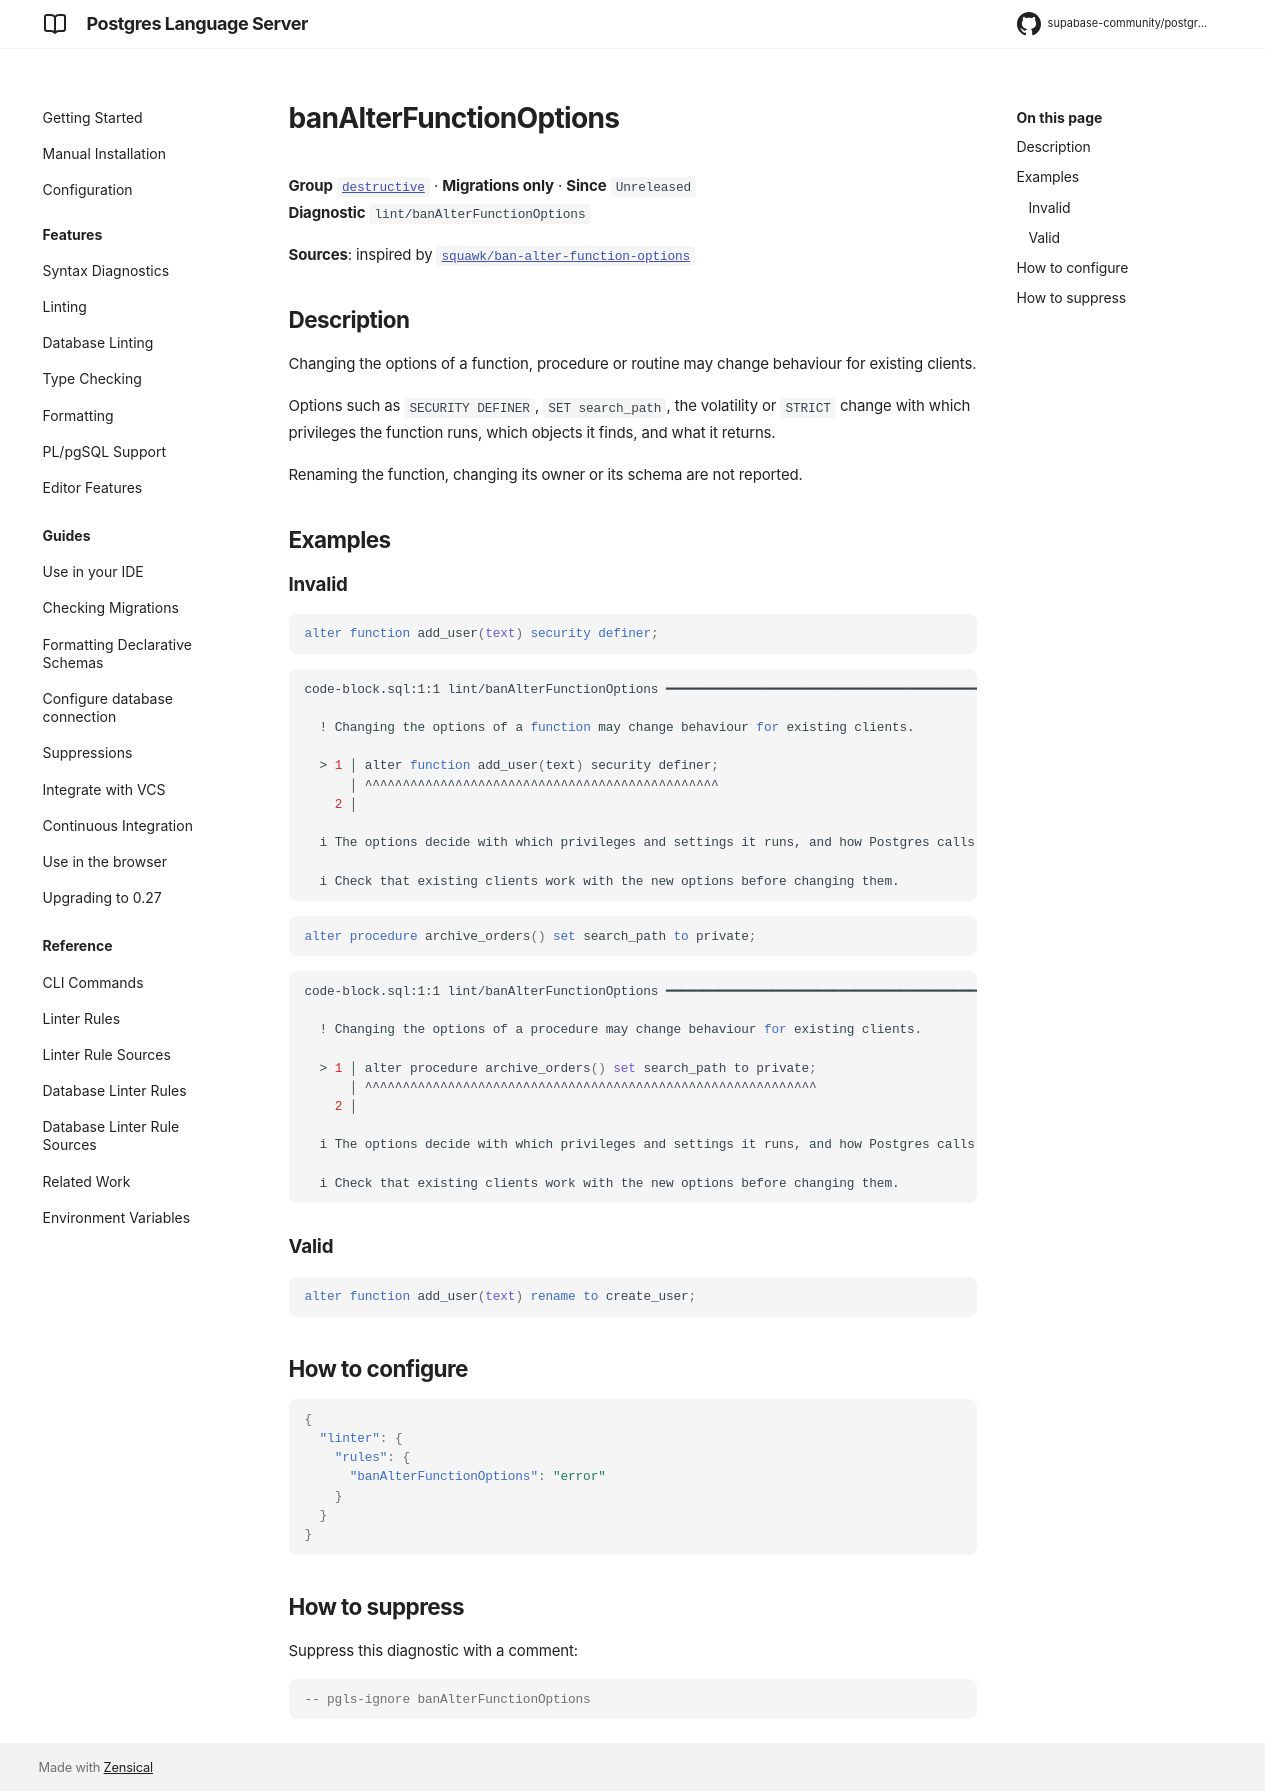

repository: supabase-community/postgres-language-server · page: main/reference/rules/ban-alter-function-options/index.html · generator: mkdocs

# banAlterFunctionOptions

**Group** [`destructive`](../rules.md#destructive) · **Migrations only** · **Since** `Unreleased`  
**Diagnostic** `lint/banAlterFunctionOptions`

**Sources**: inspired by [`squawk/ban-alter-function-options`](https://squawkhq.com/docs/ban-alter-function-options)

## Description
Changing the options of a function, procedure or routine may change behaviour for existing
clients.

Options such as `SECURITY DEFINER`, `SET search_path`, the volatility or `STRICT` change
with which privileges the function runs, which objects it finds, and what it returns.

Renaming the function, changing its owner or its schema are not reported.

## Examples

### Invalid

```sql
alter function add_user(text) security definer;
```

```sh
code-block.sql:1:1 lint/banAlterFunctionOptions ━━━━━━━━━━━━━━━━━━━━━━━━━━━━━━━━━━━━━━━━━━━━━━━━━━━━

  ! Changing the options of a function may change behaviour for existing clients.
  
  > 1 │ alter function add_user(text) security definer;
      │ ^^^^^^^^^^^^^^^^^^^^^^^^^^^^^^^^^^^^^^^^^^^^^^^
    2 │ 
  
  i The options decide with which privileges and settings it runs, and how Postgres calls it.
  
  i Check that existing clients work with the new options before changing them.
  

```

```sql
alter procedure archive_orders() set search_path to private;
```

```sh
code-block.sql:1:1 lint/banAlterFunctionOptions ━━━━━━━━━━━━━━━━━━━━━━━━━━━━━━━━━━━━━━━━━━━━━━━━━━━━

  ! Changing the options of a procedure may change behaviour for existing clients.
  
  > 1 │ alter procedure archive_orders() set search_path to private;
      │ ^^^^^^^^^^^^^^^^^^^^^^^^^^^^^^^^^^^^^^^^^^^^^^^^^^^^^^^^^^^^
    2 │ 
  
  i The options decide with which privileges and settings it runs, and how Postgres calls it.
  
  i Check that existing clients work with the new options before changing them.
  

```

### Valid

```sql
alter function add_user(text) rename to create_user;
```

## How to configure
```json

{
  "linter": {
    "rules": {
      "banAlterFunctionOptions": "error"
    }
  }
}

```
## How to suppress

Suppress this diagnostic with a comment:

```sql
-- pgls-ignore banAlterFunctionOptions
```
